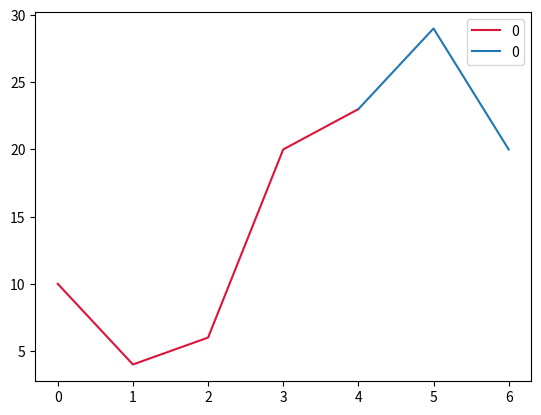

Write Python code to recreate this figure.
import matplotlib.pyplot as plt
import numpy as np
import pandas as pd
from matplotlib.colors import ListedColormap, BoundaryNorm

#pyplot sample https://stackoverflow.com/a/47470635
sample = [10,4,6,20, 23, 29, 20]
df = pd.DataFrame(sample)
arr = df.to_numpy()
df1 = pd.DataFrame(arr)
print(df1)
length = df1.shape[0]

ax = df1.iloc[:length -2,:].plot(y=0, color="crimson")
df1.iloc[length -3:,:].plot(y=0, color="C0", ax=ax)



plt.show()